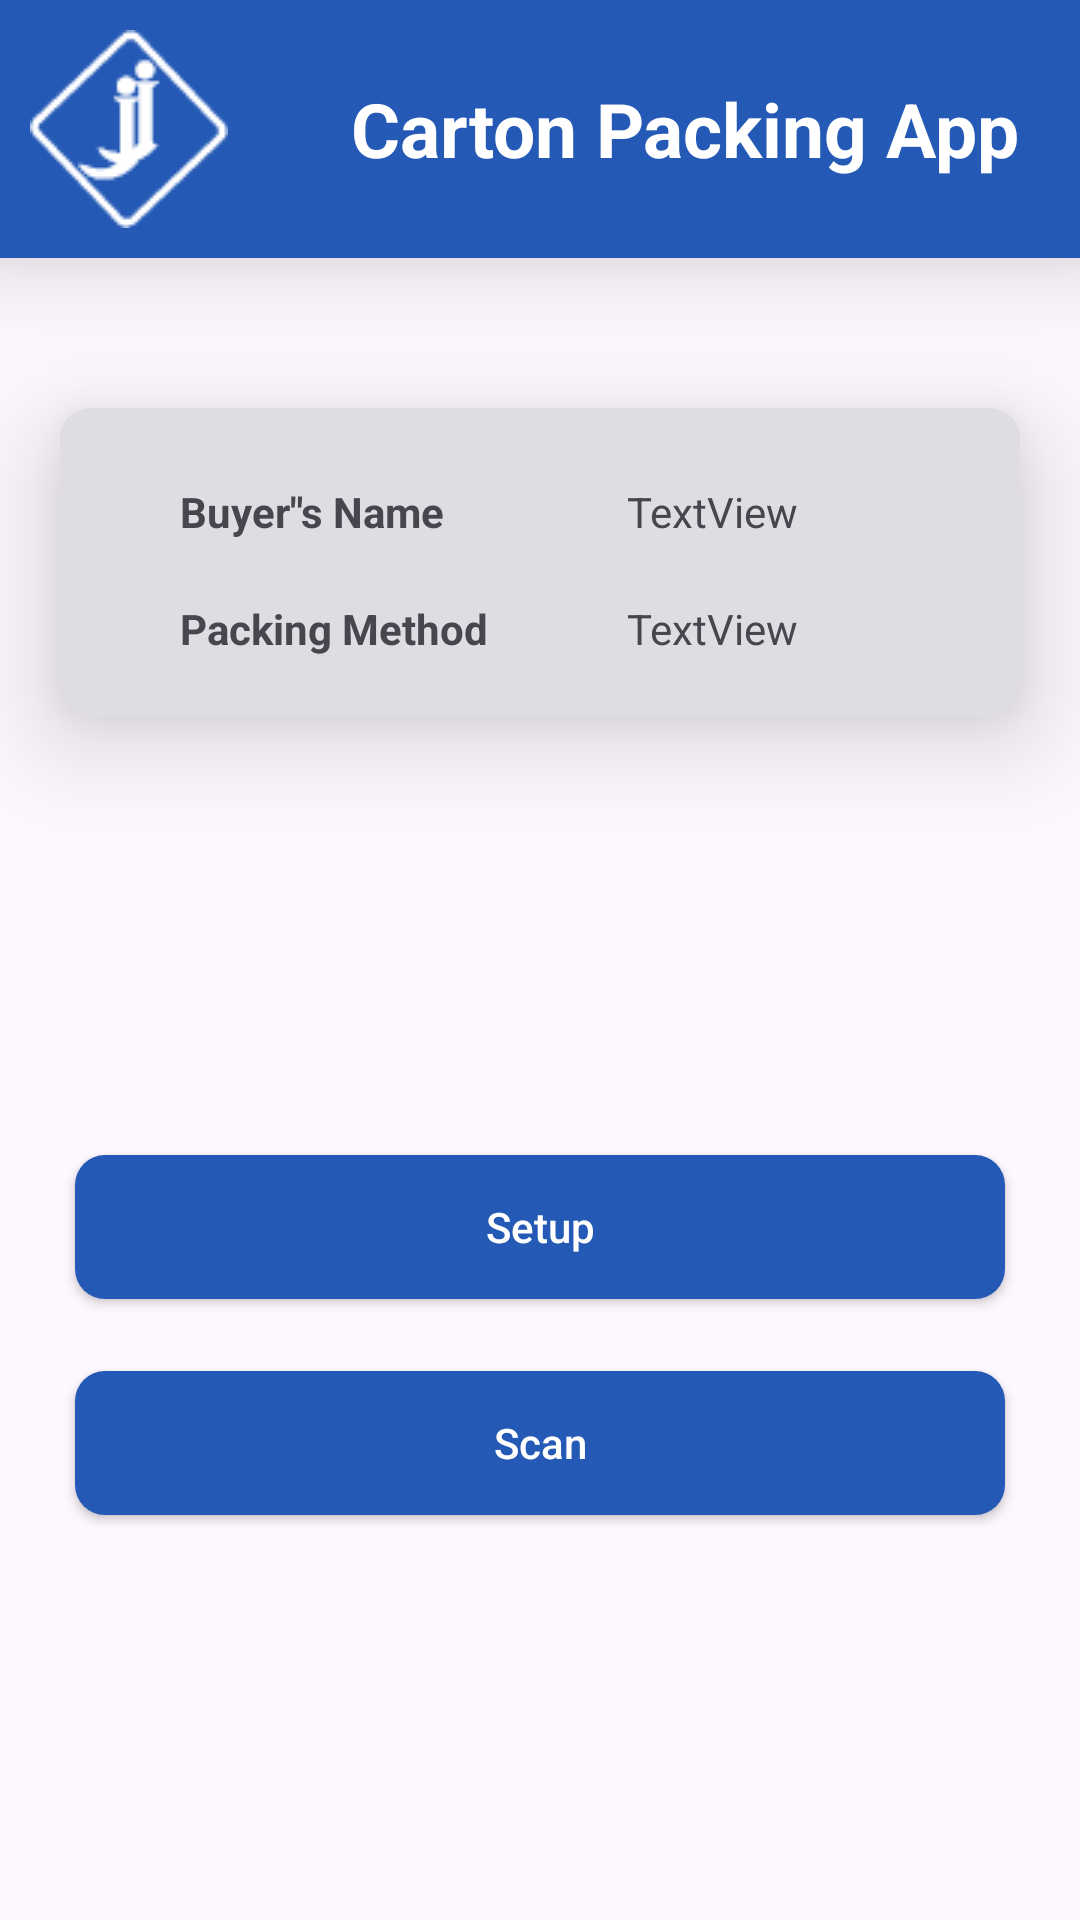

Reconstruct the res/layout file that produces this screen, plus the resources it refers to.
<!-- AndroidManifest.xml: application theme Theme.RatioPack -->
<!-- res/layout/activity_menu.xml -->
<?xml version="1.0" encoding="utf-8"?>
<androidx.constraintlayout.widget.ConstraintLayout xmlns:android="http://schemas.android.com/apk/res/android"
    xmlns:app="http://schemas.android.com/apk/res-auto"
    xmlns:tools="http://schemas.android.com/tools"
    android:layout_width="match_parent"
    android:layout_height="match_parent"
    tools:context=".MenuActivity">

    <include
        android:id="@+id/include3"
        layout="@layout/toolbar"
        app:layout_constraintEnd_toEndOf="parent"
        app:layout_constraintStart_toStartOf="parent"
        app:layout_constraintTop_toTopOf="parent"/>

    <androidx.constraintlayout.widget.ConstraintLayout
        android:id="@+id/constraintLayout"
        android:layout_width="match_parent"
        android:layout_height="wrap_content"
        android:layout_marginStart="20dp"
        android:layout_marginTop="50dp"
        android:layout_marginEnd="20dp"
        android:elevation="20dp"
        android:background="@drawable/constraintlayout_bg"
        android:padding="20sp"
        app:layout_constraintEnd_toEndOf="parent"
        app:layout_constraintHorizontal_bias="0.0"
        app:layout_constraintStart_toStartOf="parent"
        app:layout_constraintTop_toBottomOf="@+id/include3">


        <TextView
            android:id="@+id/textView11"
            android:layout_width="wrap_content"
            android:layout_height="wrap_content"
            android:layout_marginStart="20dp"
            android:layout_marginTop="5dp"
            android:text="Buyer&quot;s Name"
            android:textStyle="bold"
            app:layout_constraintStart_toStartOf="parent"
            app:layout_constraintTop_toTopOf="parent" />

        <TextView
            android:id="@+id/tv_name"
            android:layout_width="wrap_content"
            android:layout_height="wrap_content"
            android:text="TextView"
            app:layout_constraintBottom_toBottomOf="@+id/textView11"
            app:layout_constraintStart_toStartOf="@+id/guideline" />

        <TextView
            android:id="@+id/textView3"
            android:layout_width="wrap_content"
            android:layout_height="wrap_content"
            android:layout_marginStart="20dp"
            android:layout_marginTop="20dp"
            android:text="Packing Method"
            android:textStyle="bold"
            app:layout_constraintStart_toStartOf="parent"
            app:layout_constraintTop_toBottomOf="@+id/textView11" />

        <TextView
            android:id="@+id/tv_method"
            android:layout_width="wrap_content"
            android:layout_height="wrap_content"
            android:text="TextView"
            app:layout_constraintBottom_toBottomOf="@+id/textView3"
            app:layout_constraintStart_toStartOf="@+id/guideline" />

        <androidx.constraintlayout.widget.Guideline
            android:id="@+id/guideline"
            android:layout_width="wrap_content"
            android:layout_height="wrap_content"
            android:orientation="vertical"
            app:layout_constraintGuide_end="111dp" />
    </androidx.constraintlayout.widget.ConstraintLayout>

    <androidx.appcompat.widget.AppCompatButton
        android:id="@+id/btn_setup"
        android:layout_width="match_parent"
        android:layout_height="wrap_content"
        android:layout_marginStart="25dp"
        android:layout_marginEnd="25dp"
        android:layout_marginBottom="24dp"
        android:text="Setup"
        android:textAllCaps="false"
        android:elevation="20dp"
        android:textColor="@color/white"
        android:background="@drawable/btn_bg"
        app:layout_constraintBottom_toTopOf="@+id/btn_scan"
        app:layout_constraintEnd_toEndOf="parent"
        app:layout_constraintHorizontal_bias="1.0"
        app:layout_constraintStart_toStartOf="parent" />

    <androidx.appcompat.widget.AppCompatButton
        android:id="@+id/btn_scan"
        android:layout_width="match_parent"
        android:layout_height="wrap_content"
        android:layout_marginStart="25dp"
        android:layout_marginEnd="25dp"
        android:layout_marginBottom="50dp"
        android:background="@drawable/btn_bg"
        android:elevation="20dp"
        android:text="Scan"
        android:textAllCaps="false"
        android:textColor="@color/white"
        app:layout_constraintBottom_toTopOf="@+id/btn_back"
        app:layout_constraintEnd_toEndOf="parent"
        app:layout_constraintHorizontal_bias="0.0"
        app:layout_constraintStart_toStartOf="parent" />

    <androidx.appcompat.widget.AppCompatButton
        android:id="@+id/btn_back"
        android:layout_width="60sp"
        android:layout_height="60sp"
        android:background="@drawable/back_button_bg"
        android:layout_marginStart="25dp"
        android:layout_marginBottom="25dp"
        app:layout_constraintBottom_toBottomOf="parent"
        app:layout_constraintStart_toStartOf="parent" />

</androidx.constraintlayout.widget.ConstraintLayout>
<!-- res/layout/toolbar.xml (included above) -->
<?xml version="1.0" encoding="utf-8"?>
<RelativeLayout xmlns:android="http://schemas.android.com/apk/res/android"
    android:layout_width="match_parent"
    android:layout_height="wrap_content"
    android:background="@color/light_blue"
    android:padding="10sp"
    android:elevation="20dp">
    <RelativeLayout
        android:layout_width="match_parent"
        android:layout_height="wrap_content">
        <ImageView
            android:layout_width="wrap_content"
            android:layout_height="wrap_content"
            android:src="@drawable/logo"/>

        <TextView
            android:layout_width="wrap_content"
            android:layout_height="wrap_content"
            android:layout_alignParentEnd="true"
            android:layout_centerVertical="true"
            android:text="Carton Packing App"
            android:textColor="@color/white"
            android:layout_marginEnd="10sp"
            android:textSize="25sp"
            android:textStyle="bold" />



    </RelativeLayout>



</RelativeLayout>
<!-- resources referenced by this layout -->
<resources>
  <color name="light_blue">#2459b5</color>
  <color name="white">#FFFFFFFF</color>
  <!-- drawable btn_bg (drawable) -->
  <?xml version="1.0" encoding="utf-8"?>
  <shape android:shape="rectangle" xmlns:android="http://schemas.android.com/apk/res/android">
      <corners android:radius="10sp"/>
      <solid android:color="@color/light_blue"/>
  </shape>
  <!-- drawable constraintlayout_bg (drawable) -->
  <?xml version="1.0" encoding="utf-8"?>
  <shape android:shape="rectangle" xmlns:android="http://schemas.android.com/apk/res/android">
          <corners android:radius="10dp"/>
          <solid android:color="#DEDDE2"/>
  </shape>
  <!-- drawable logo: png bitmap (drawable, 1709 bytes) -->
  <style name="Theme.RatioPack" parent="Base.Theme.RatioPack" />
  <style name="Base.Theme.RatioPack" parent="Theme.Material3.DayNight.NoActionBar">
          
           <item name="colorPrimary">@color/light_blue</item>
  
      </style>
</resources>
